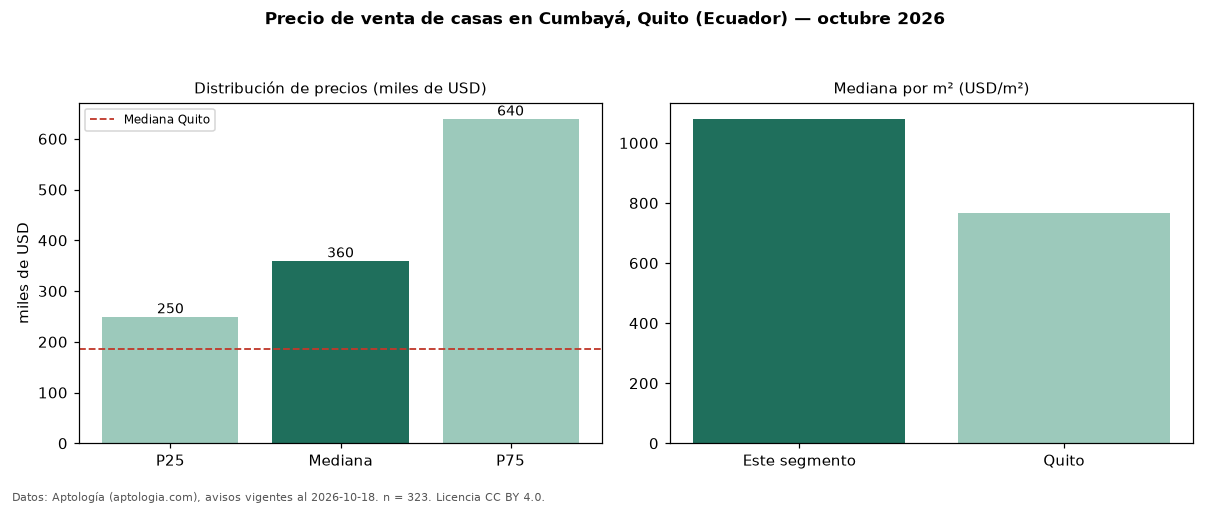

The data file committed next to this chart (first rows):
seccion, metrica, valor, moneda, n
precio, p25, 249750, USD, 323
precio, mediana, 360000, USD, 323
precio, p75, 639500, USD, 323
precio, minimo, 144900, USD, 323
precio, maximo, 1500000, USD, 323
m2, mediana_precio_m2, 1080, USD, 307
m2, area_mediana_m2, 351.5, m2, 307
admin, mediana_admin_mes, 130.0, USD, 19
banos, mediana_banos, 3.0, , 
habitaciones, 3+, 360000, USD, 311
ciudad, mediana_ciudad_referencia, 185000, USD, 
ciudad, mediana_m2_ciudad, 765.2, USD, 
fuente, fecha_datos, 2026-10-18, , 
fuente, atribucion, https://www.aptologia.com/ec/venta/quito…, , 
fuente, licencia, CC BY 4.0, , 
